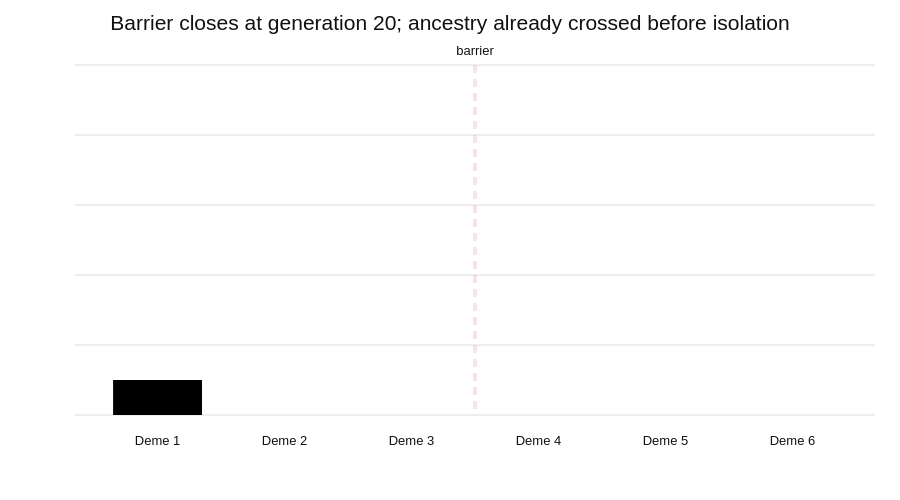
t = 0.00 s
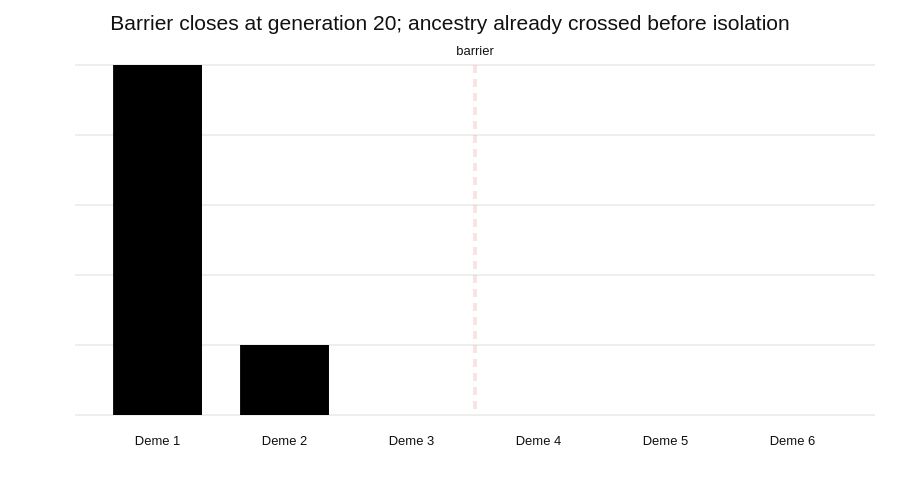
t = 1.67 s
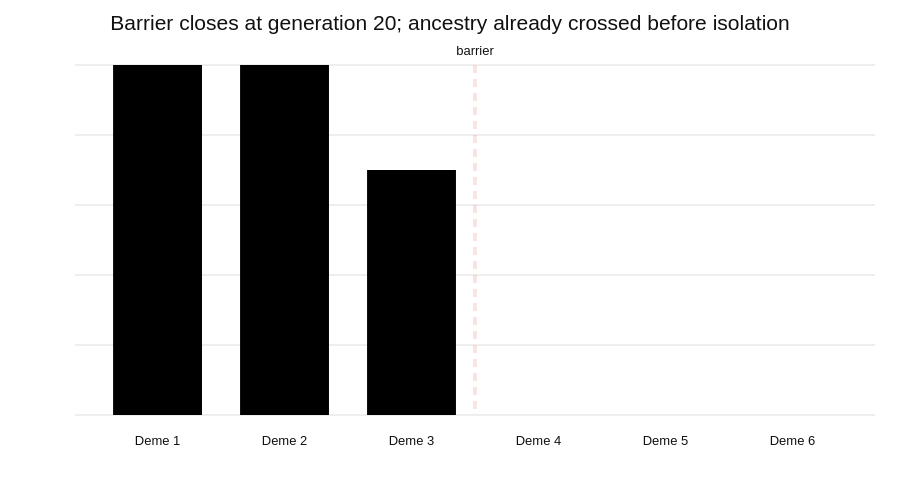
t = 3.33 s
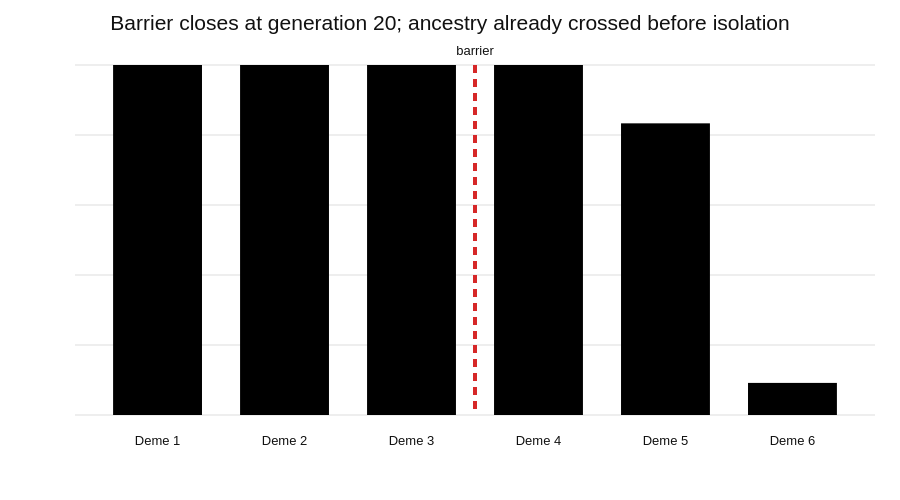
t = 5.00 s
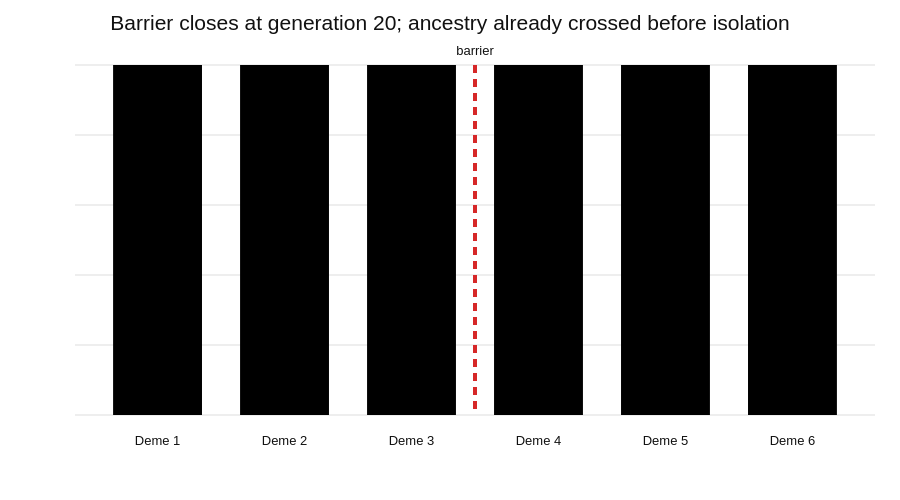
t = 6.67 s
t = 8.33 s: frame unchanged from t = 6.67 s, image omitted

The animated SVG that drew these frames (rendered in a browser with its animation timeline set to each time). Animation: 13 SMIL elements (animate=13); one cycle of 10.00 s, repeats indefinitely.

<svg xmlns="http://www.w3.org/2000/svg" width="900" height="500"><rect width="100%" height="100%" fill="white"/><style>text{font-family:Arial;fill:#111}.g{stroke:#ddd}</style><text x="450" y="30" text-anchor="middle" font-size="21">Barrier closes at generation 20; ancestry already crossed before isolation</text><line class="g" x1="75" y1="415" x2="875" y2="415"/><line class="g" x1="75" y1="345" x2="875" y2="345"/><line class="g" x1="75" y1="275" x2="875" y2="275"/><line class="g" x1="75" y1="205" x2="875" y2="205"/><line class="g" x1="75" y1="135" x2="875" y2="135"/><line class="g" x1="75" y1="65" x2="875" y2="65"/><rect x="113.0952380952381" y="380" width="88.88888888888889" height="35"><animate attributeName="y" values="380;280.845;149.59500000000003;65;65;65;65;65;65;65;65;65;65;65;65;65;65;65;65;65;65;65;65;65;65;65" dur="10s" repeatCount="indefinite" calcMode="discrete"/><animate attributeName="height" values="35;134.155;265.405;350;350;350;350;350;350;350;350;350;350;350;350;350;350;350;350;350;350;350;350;350;350;350" dur="10s" repeatCount="indefinite" calcMode="discrete"/></rect><text x="157.53968253968253" y="445" text-anchor="middle" font-size="13">Deme 1</text><rect x="240.0793650793651" y="415" width="88.88888888888889" height="0"><animate attributeName="y" values="415;415;409.155;385.845;345;172.905;70.84500000000003;65;65;65;65;65;65;65;65;65;65;65;65;65;65;65;65;65;65;65" dur="10s" repeatCount="indefinite" calcMode="discrete"/><animate attributeName="height" values="0;0;5.845;29.155;70;242.095;344.155;350;350;350;350;350;350;350;350;350;350;350;350;350;350;350;350;350;350;350" dur="10s" repeatCount="indefinite" calcMode="discrete"/></rect><text x="284.5238095238095" y="445" text-anchor="middle" font-size="13">Deme 2</text><rect x="367.06349206349205" y="415" width="88.88888888888889" height="0"><animate attributeName="y" values="415;415;415;415;415;415;391.655;318.75;170.00000000000003;65;65;65;65;65;65;65;65;65;65;65;65;65;65;65;65;65" dur="10s" repeatCount="indefinite" calcMode="discrete"/><animate attributeName="height" values="0;0;0;0;0;0;23.345;96.25000000000001;244.99999999999997;350;350;350;350;350;350;350;350;350;350;350;350;350;350;350;350;350" dur="10s" repeatCount="indefinite" calcMode="discrete"/></rect><text x="411.5079365079365" y="445" text-anchor="middle" font-size="13">Deme 3</text><rect x="494.04761904761904" y="415" width="88.88888888888889" height="0"><animate attributeName="y" values="415;415;415;415;415;415;415;415;415;382.905;263.345;100;65;65;65;65;65;65;65;65;65;65;65;65;65;65" dur="10s" repeatCount="indefinite" calcMode="discrete"/><animate attributeName="height" values="0;0;0;0;0;0;0;0;0;32.095;151.655;315;350;350;350;350;350;350;350;350;350;350;350;350;350;350" dur="10s" repeatCount="indefinite" calcMode="discrete"/></rect><text x="538.4920634920635" y="445" text-anchor="middle" font-size="13">Deme 4</text><rect x="621.031746031746" y="415" width="88.88888888888889" height="0"><animate attributeName="y" values="415;415;415;415;415;415;415;415;415;415;415;385.845;292.5;123.34499999999997;65;65;65;65;65;65;65;65;65;65;65;65" dur="10s" repeatCount="indefinite" calcMode="discrete"/><animate attributeName="height" values="0;0;0;0;0;0;0;0;0;0;0;29.155;122.49999999999999;291.65500000000003;350;350;350;350;350;350;350;350;350;350;350;350" dur="10s" repeatCount="indefinite" calcMode="discrete"/></rect><text x="665.4761904761905" y="445" text-anchor="middle" font-size="13">Deme 5</text><rect x="748.015873015873" y="415" width="88.88888888888889" height="0"><animate attributeName="y" values="415;415;415;415;415;415;415;415;415;415;415;415;406.25;382.905;295.405;117.5;65;65;65;65;65;65;65;65;65;65" dur="10s" repeatCount="indefinite" calcMode="discrete"/><animate attributeName="height" values="0;0;0;0;0;0;0;0;0;0;0;0;8.75;32.095;119.595;297.5;350;350;350;350;350;350;350;350;350;350" dur="10s" repeatCount="indefinite" calcMode="discrete"/></rect><text x="792.4603174603175" y="445" text-anchor="middle" font-size="13">Deme 6</text><line x1="475" y1="65" x2="475" y2="415" stroke="#d62728" stroke-width="4" stroke-dasharray="8 6" opacity=".12"><animate attributeName="opacity" values=".12;.12;.12;.12;.12;.12;.12;.12;.12;.12;1;1;1;1;1;1;1;1;1;1;1;1;1;1;1;1" dur="10s" repeatCount="indefinite" calcMode="discrete"/></line><text x="475" y="55" text-anchor="middle" font-size="13">barrier</text></svg>
